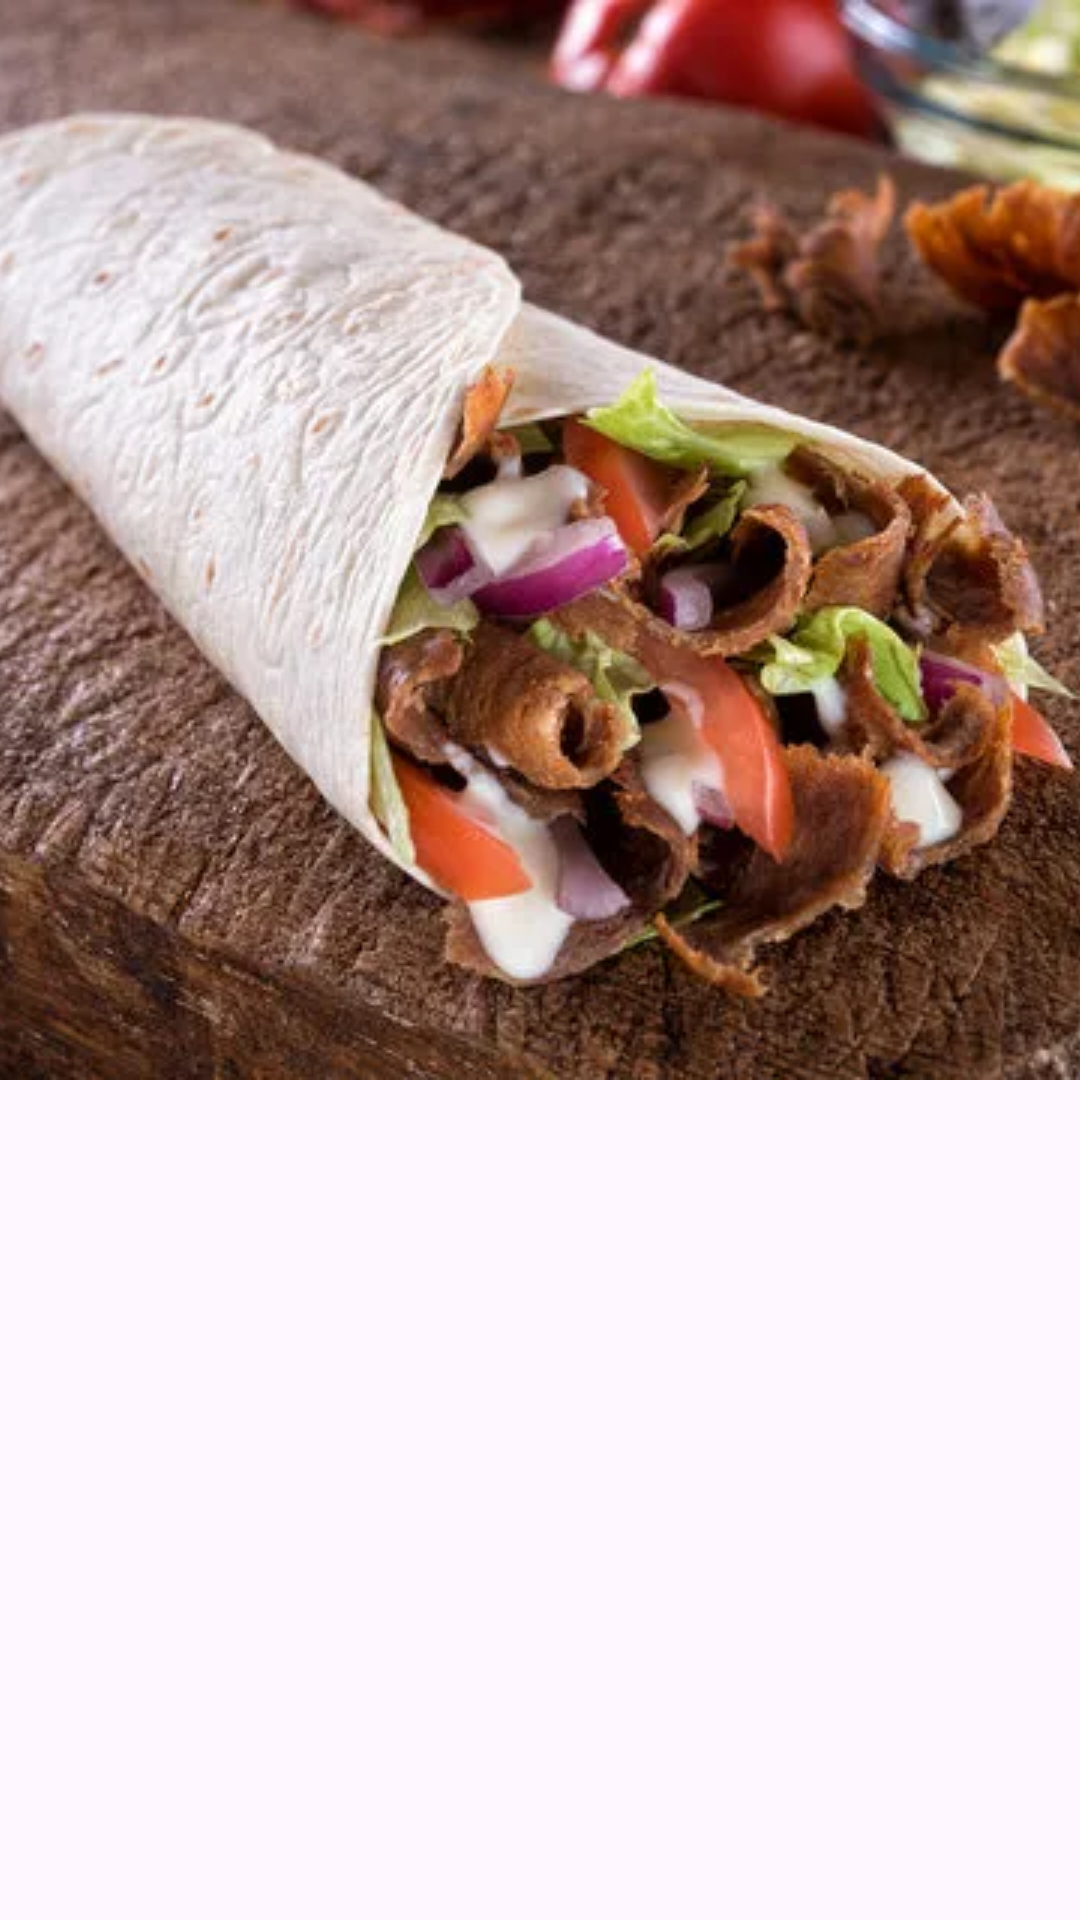

Reconstruct the res/layout file that produces this screen, plus the resources it refers to.
<!-- AndroidManifest.xml: application theme Theme.PrzewodnikTurystyczny -->
<!-- res/layout/fragment_kebab.xml -->
<?xml version="1.0" encoding="utf-8"?>
<FrameLayout xmlns:android="http://schemas.android.com/apk/res/android"
    xmlns:app="http://schemas.android.com/apk/res-auto"
    xmlns:tools="http://schemas.android.com/tools"
    android:layout_width="match_parent"
    android:layout_height="match_parent"
    tools:context=".KebabFragment">

    <LinearLayout
        android:layout_width="match_parent"
        android:layout_height="match_parent"
        android:orientation="vertical">

        <ImageView
            android:id="@+id/imageView4"
            android:layout_width="wrap_content"
            android:layout_height="wrap_content"
            android:scaleType="centerCrop"
            android:src="@drawable/img_3" />

        <ListView
            android:id="@+id/kebab_list"
            android:layout_width="match_parent"
            android:layout_height="match_parent" />
    </LinearLayout>

</FrameLayout>
<!-- resources referenced by this layout -->
<resources>
  <!-- drawable img_3: png bitmap (drawable, 485883 bytes) -->
  <style name="Theme.PrzewodnikTurystyczny" parent="Base.Theme.PrzewodnikTurystyczny" />
  <style name="Base.Theme.PrzewodnikTurystyczny" parent="Theme.Material3.DayNight.NoActionBar">
          
          
      </style>
</resources>
